Dataset: nn_images (GitHub, iceberg-project/Seals). Classes: crabeater, emperor, pack ice, pack-ice, weddell.

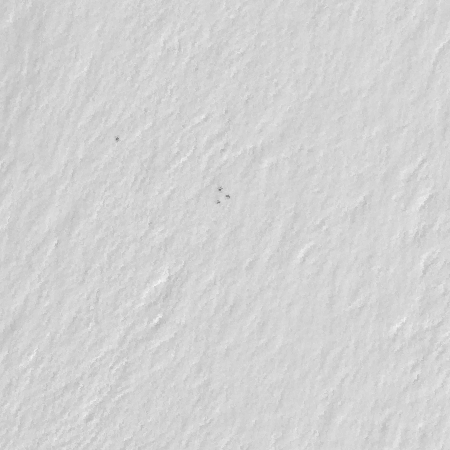
Label: emperor

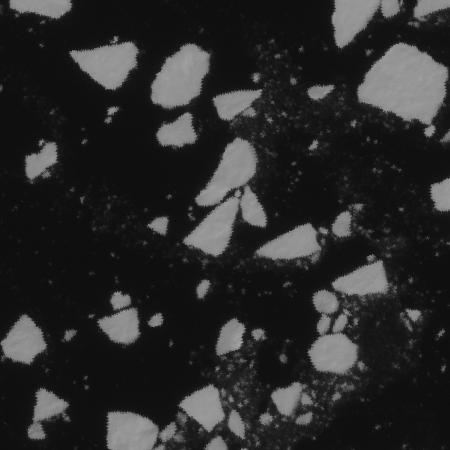
Label: pack ice

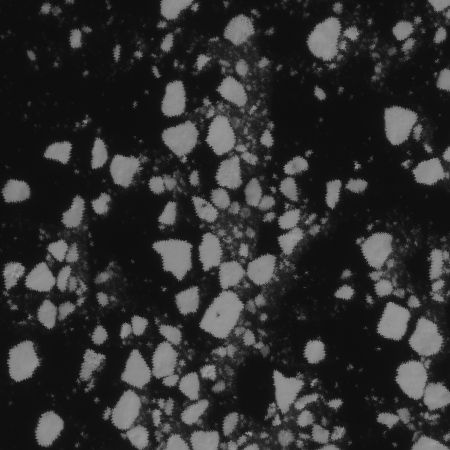
Label: crabeater

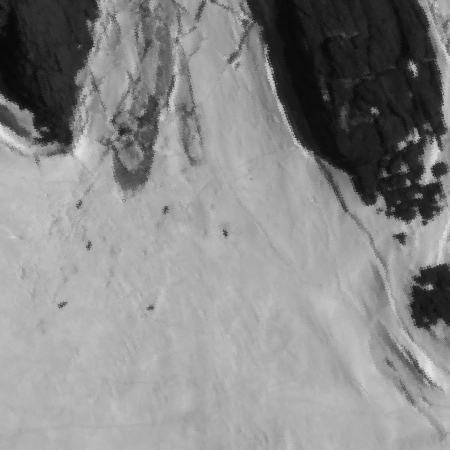
Label: weddell

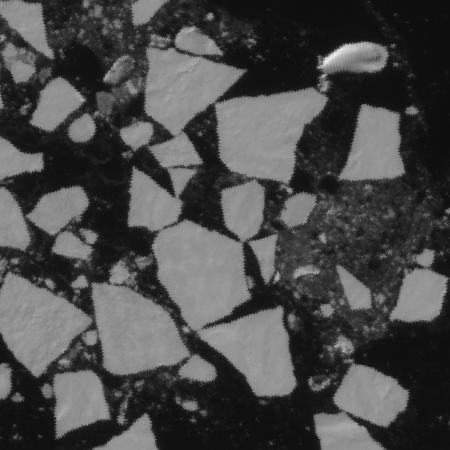
Label: pack-ice

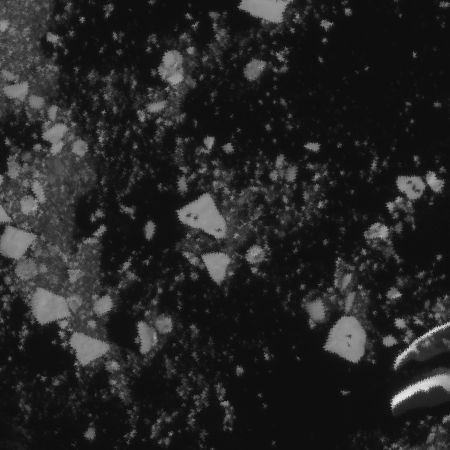
Label: crabeater
